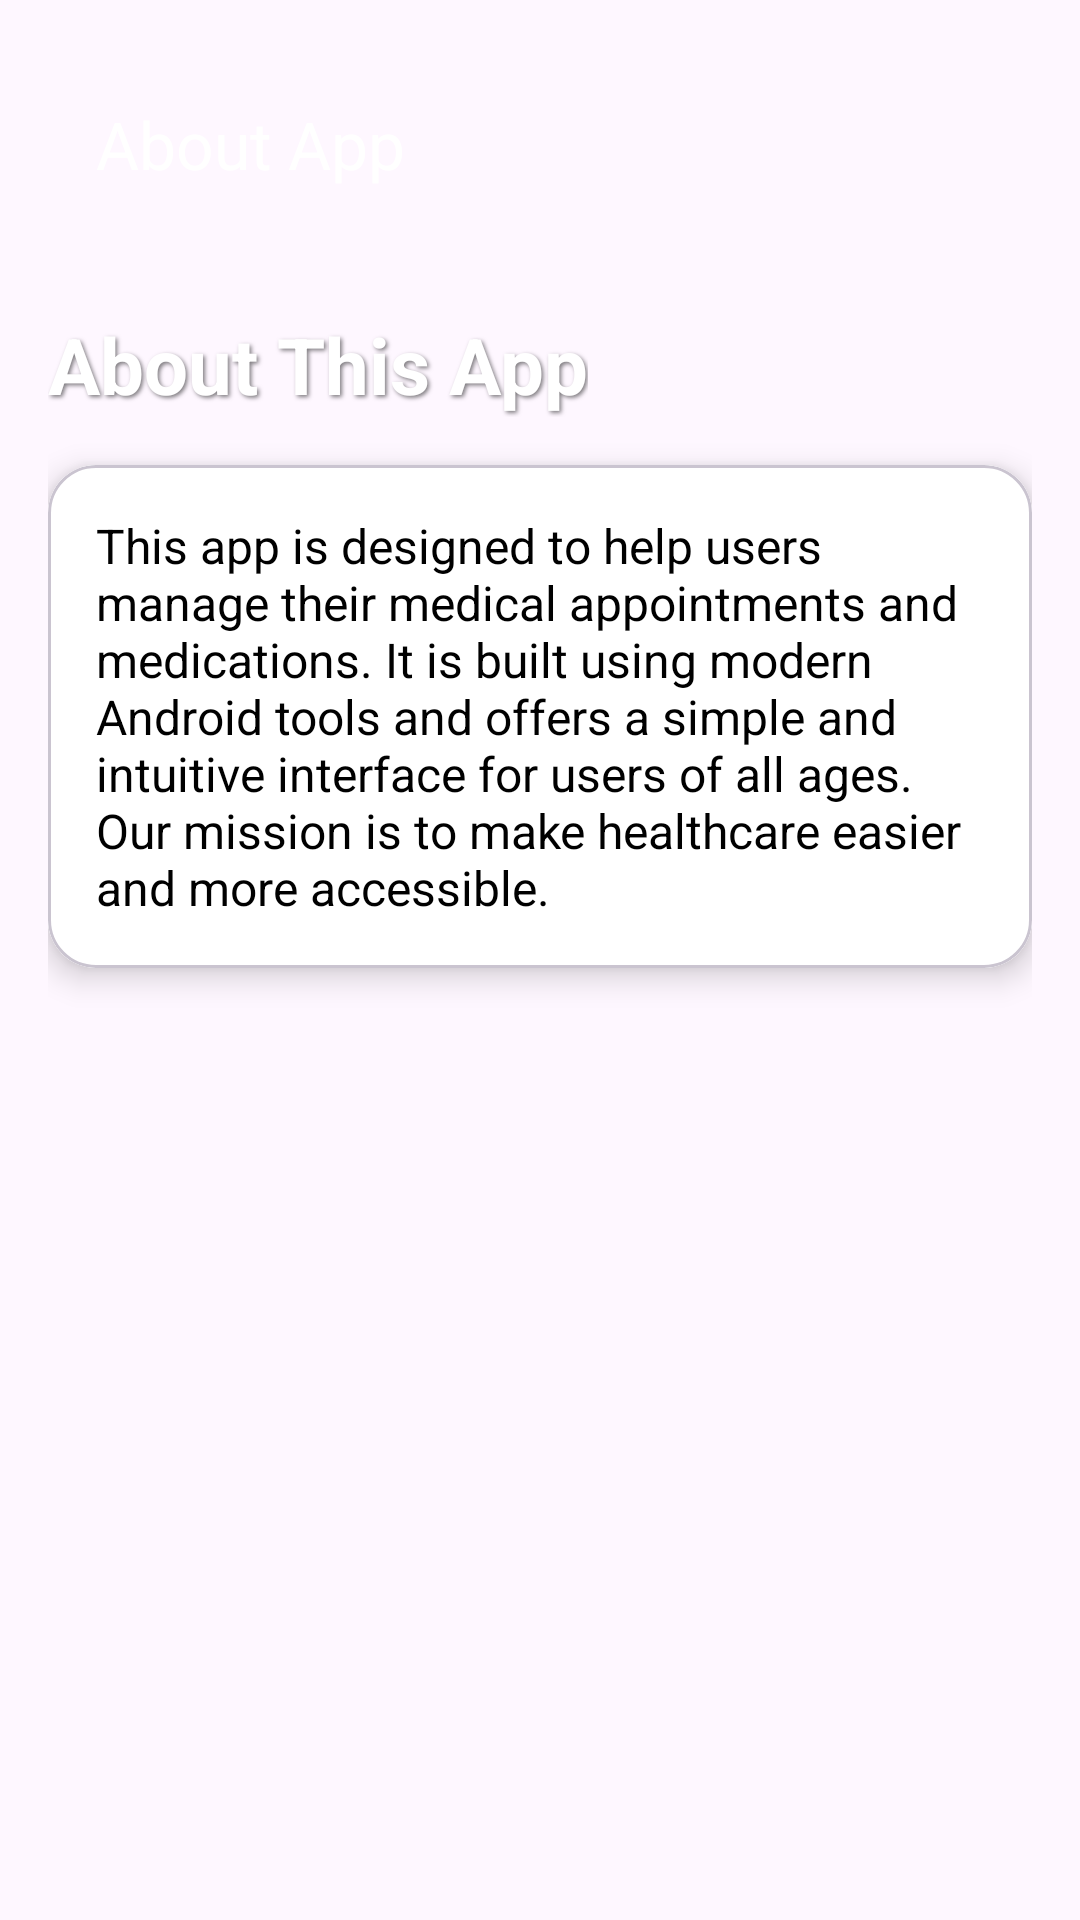

The Android layout XML behind this screen, and the referenced resources:
<!-- AndroidManifest.xml: application theme Theme.MedicineAndAppointment -->
<!-- res/layout/activity_about_app.xml -->
<?xml version="1.0" encoding="utf-8"?>
<androidx.coordinatorlayout.widget.CoordinatorLayout
    xmlns:android="http://schemas.android.com/apk/res/android"
    xmlns:app="http://schemas.android.com/apk/res-auto"
    android:layout_width="match_parent"
    android:layout_height="match_parent">

    <ScrollView
        android:layout_width="match_parent"
        android:layout_height="match_parent">

        <LinearLayout
            android:layout_width="match_parent"
            android:layout_height="wrap_content"
            android:orientation="vertical"
            android:padding="16dp">

            <androidx.appcompat.widget.Toolbar
                android:id="@+id/toolbar"
                android:layout_width="match_parent"
                android:layout_height="?attr/actionBarSize"
                android:background="@android:color/transparent"
                android:elevation="0dp"
                app:titleTextColor="@android:color/white"
                android:theme="@style/ThemeOverlay.AppCompat.Dark.ActionBar"
                app:title="About App" />

            <TextView
                android:id="@+id/about_heading"
                android:layout_width="wrap_content"
                android:layout_height="wrap_content"
                android:text="About This App"
                android:textColor="@android:color/white"
                android:textSize="26sp"
                android:textStyle="bold"
                android:layout_marginTop="24dp"
                android:layout_marginBottom="16dp"
                android:shadowColor="#80000000"
                android:shadowDx="2"
                android:shadowDy="2"
                android:shadowRadius="3" />

            <com.google.android.material.card.MaterialCardView
                android:layout_width="match_parent"
                android:layout_height="wrap_content"
                app:cardCornerRadius="16dp"
                app:cardElevation="6dp"
                android:layout_marginBottom="24dp">

                <LinearLayout
                    android:layout_width="match_parent"
                    android:layout_height="wrap_content"
                    android:orientation="vertical"
                    android:padding="16dp"
                    android:background="@android:color/white">

                    <TextView
                        android:id="@+id/aboutText"
                        android:layout_width="match_parent"
                        android:layout_height="wrap_content"
                        android:text="This app is designed to help users manage their medical appointments and medications. It is built using modern Android tools and offers a simple and intuitive interface for users of all ages. Our mission is to make healthcare easier and more accessible."
                        android:textColor="@android:color/black"
                        android:textSize="16sp" />
                </LinearLayout>
            </com.google.android.material.card.MaterialCardView>

        </LinearLayout>
    </ScrollView>

</androidx.coordinatorlayout.widget.CoordinatorLayout>
<!-- resources referenced by this layout -->
<resources>
  <style name="Theme.MedicineAndAppointment" parent="Base.Theme.MedicineAndAppointment" />
  <style name="Base.Theme.MedicineAndAppointment" parent="Theme.Material3.DayNight.NoActionBar">
          
          
      </style>
</resources>
